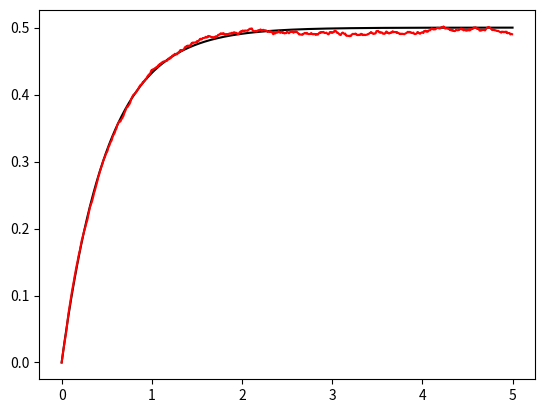

This figure's Python source:
# -*- coding: utf-8 -*-
"""
Spyder Editor

This is a temporary script file.
"""

import math
import random
import matplotlib.pyplot as plt
import bisect
import numpy as np

k = 1

def get_jump_time():
    return -(1/k)*math.log(random.random())
    
def simulate_atom(duration):
    time = [0]
    state = [0]
    
    while time[-1] < duration:
        time.append(get_jump_time() + time[-1])
        state.append(1 if state[-1] == 0 else 0)
        
    if (time[-1] > duration):
        time.pop()
        state.pop()
    
    return time, state
    
def get_average(N, duration, num_bins):
    average_state = [0 for x in range(num_bins)]
    time_x = [duration*(x/num_bins) for x in range(num_bins)]
    
    for a in range(N):
        single_atom_time, single_atom_state = simulate_atom(duration)
        
        for b in range(1,num_bins):
            index = bisect.bisect_left(single_atom_time, time_x[b]) - 1
            average_state[b] += single_atom_state[index]
            
    average_state = [a/N for a in average_state]
    
    # plot actual graph
    t = np.linspace(0, duration, 1000)
    p = [(1/2)*(1-math.exp(-2*k*x)) for x in t]
    
    plt.plot(t, p, 'k')
    plt.plot(time_x, average_state, 'r')

get_average(10000, 5, 1000)